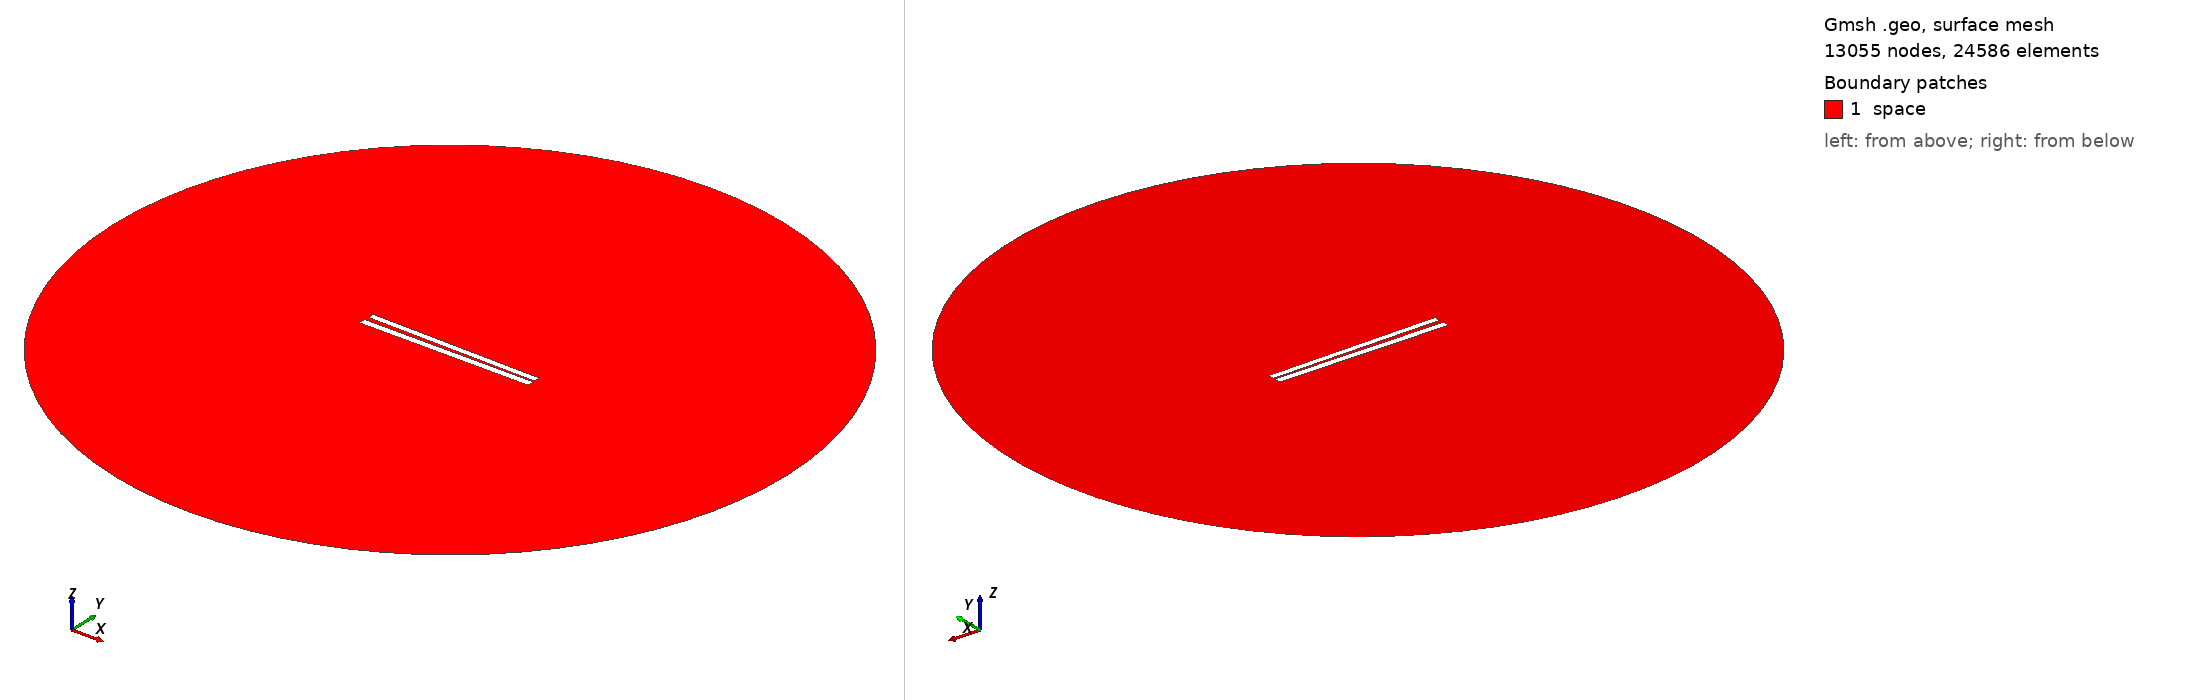

Gmsh geometry script, surface-meshed: 13055 nodes, 24586 surface elements. Boundary patches (legend numbers): 1 space. Left view from above one corner, right view from below the opposite corner. Legend entries are the model's physical surfaces. The drawing asked Gmsh for element sizes between 1% and 20% of the model's largest extent; the script's own settings can give other sizes.

=== 130.geo (drawn) ===
// Set the geometry kernel
SetFactory("OpenCASCADE");

//---------------------------------------
// Rectangles
//---------------------------------------

// Rectangle 1 (top)
Point(1) = {-49.84444444444444, 1.0166666666666666, 0, 1.0};
Point(2) = {49.84444444444444, 1.0166666666666666, 0, 1.0};
Point(3) = {49.84444444444444, 4.705555555555555, 0, 1.0};
Point(4) = {-49.84444444444444, 4.705555555555555, 0, 1.0};

Line(1) = {1, 2};
Line(2) = {2, 3};
Line(3) = {3, 4};
Line(4) = {4, 1};

Line Loop(1) = {1, 2, 3, 4};
Plane Surface(1) = {1};

Rotate { {0, 0, 1}, {0,  0.8611111111111112,  0}, -0.017 } {
  Surface{1};
}

// Rectangle 2 (bottom)
Point(5) = {-50,-0.8611111111111112, 0, 1.0};
Point(6) = { 50,-0.8611111111111112, 0, 1.0};
Point(7) = { 50,-4.861111111111111, 0, 1.0};
Point(8) = {-50,-4.861111111111111, 0, 1.0};

Line(5) = {5, 6};
Line(6) = {6, 7};
Line(7) = {7, 8};
Line(8) = {8, 5};

Line Loop(2) = {5, 6, 7, 8};
Plane Surface(2) = {2}; 


//---------------------------------------
// Circle
//---------------------------------------

// Define points
Point(9) = {0, 0, 0};        // Center
Point(10) = {200, 0, 0};     // Start point
Point(11) = {0, 200, 0};     // 90 degrees
Point(12) = {-200, 0, 0};    // 180 degrees
Point(13) = {0, -200, 0};    // 270 degrees

// Define circle arcs (each needs start, center, end)
Circle(9) = {10, 9, 11};
Circle(10) = {11, 9, 12};
Circle(11) = {12, 9, 13};
Circle(12) = {13, 9, 10};

// Define curve loop and surface if needed
Curve Loop(3) = {9, 10, 11, 12};
Surface(3) = {3};

// Subtract Rectangles from Circle
BooleanDifference{ Surface{3}; Delete; }{ Surface{1}; Surface{2}; Delete; }

//---------------------------------------
// Transfinite Lines and Surface
//---------------------------------------
r = 7;
Transfinite Line {1, 3} = 50*r Using Progression 1;
Transfinite Line {2, 4} = 2*r Using Progression 1;
Transfinite Line {5, 7} = 50*r Using Progression 1;
Transfinite Line {6, 8} = 2*r Using Progression 1;
Transfinite Line {9, 10, 11, 12} = 20 Using Progression 1;

//---------------------------------------
// Define Physical Groups
//---------------------------------------                

//--- Physical Curves
// Physical groups for boundaries
Physical Line("force_segment", 10) = {1};
Physical Line("upper_plate", 11) = {2, 3, 4};
Physical Line("lower_plate", 12) = {5, 6, 7, 8};
Physical Line("boundary", 20) = {9, 10, 11, 12};

//--- Physical Surfaces
Physical Surface("space", 30) = {3};

//---------------------------------------
// 6. Generate the Mesh
//---------------------------------------
Mesh 2;  // 2D mesh generation
